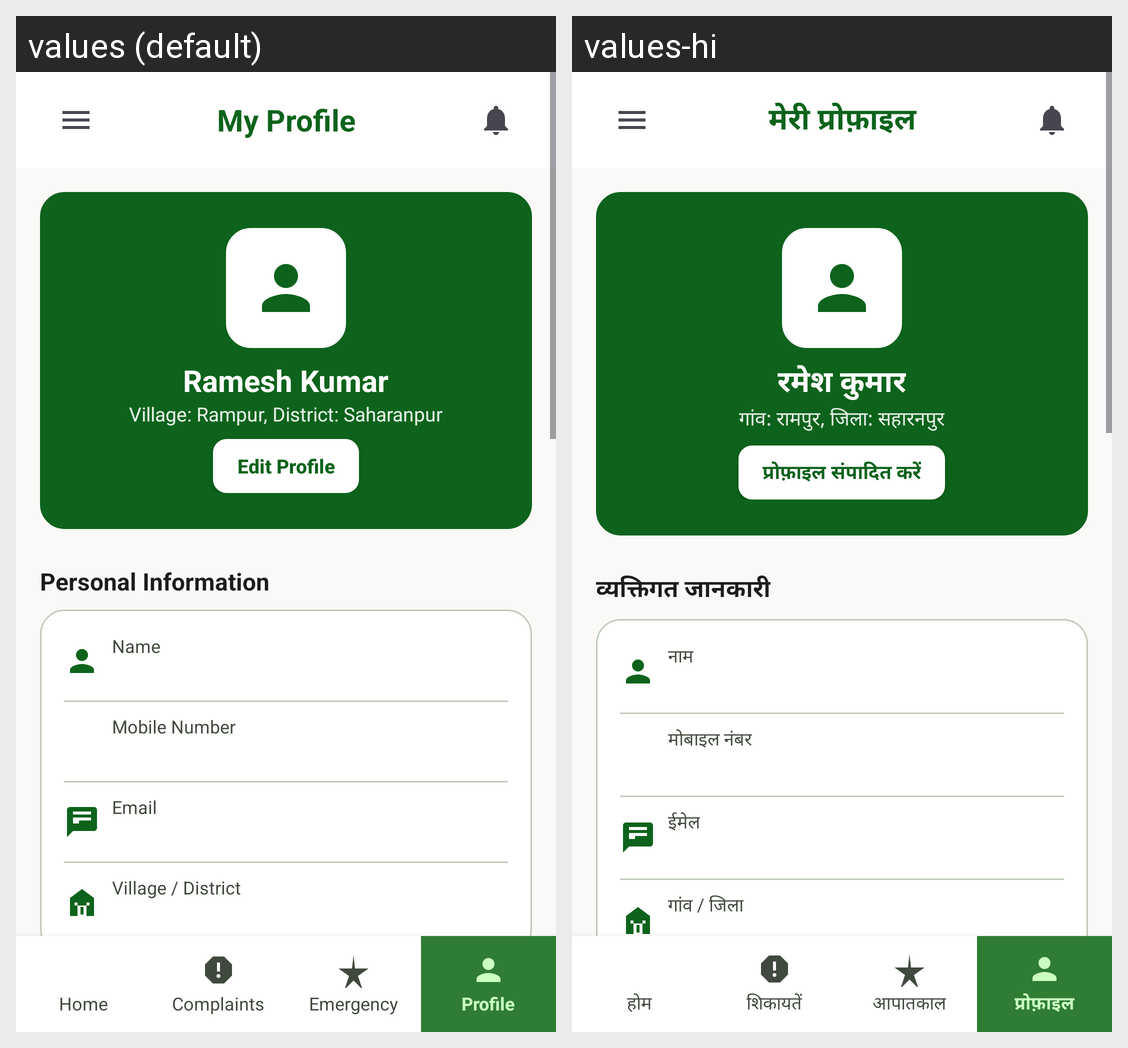

Translations of the strings shown on this Android screen, per locale in the grid:
Android screen res/layout/activity_profile.xml rendered under 2 locales, left to right: values (default), values-hi. Device: Nexus 5 (rendered at 1080×1920; each locale shown at half size, 540×960, under a caption strip naming it); theme Theme.GRAMSEVA.
Strings drawn on this screen, with the default value and each locale's value (text and hints the layout hard-codes, and strings that could not be matched under every locale, appear in the picture but are not listed):

my_profile
  values: My Profile
  values-hi: मेरी प्रोफ़ाइल

profile_header_name
  values: Ramesh Kumar
  values-hi: रमेश कुमार

profile_header_village
  values: Village: Rampur, District: Saharanpur
  values-hi: गांव: रामपुर, जिला: सहारनपुर

edit_profile
  values: Edit Profile
  values-hi: प्रोफ़ाइल संपादित करें

personal_information
  values: Personal Information
  values-hi: व्यक्तिगत जानकारी

name_label
  values: Name
  values-hi: नाम

mobile_label
  values: Mobile Number
  values-hi: मोबाइल नंबर

email_label
  values: Email
  values-hi: ईमेल

village_label
  values: Village / District
  values-hi: गांव / जिला

home
  values: Home
  values-hi: होम

nav_complaints
  values: Complaints
  values-hi: शिकायतें

emergency_services
  values: Emergency
  values-hi: आपातकाल

profile
  values: Profile
  values-hi: प्रोफ़ाइल
